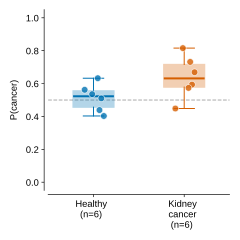

The file beside this chart, header and first rows:
true_group	prob_ensemble
Healthy	0.4388
Healthy	0.5356
Healthy	0.5099
Healthy	0.6326
Healthy	0.562
Healthy	0.4028
Kidney_cancer	0.7317
Kidney_cancer	0.8157
Kidney_cancer	0.5936
Kidney_cancer	0.5736
Kidney_cancer	0.4483
Kidney_cancer	0.669
